Photos from the image-classification dataset "processed" in the GitHub repository poojavguttal/Plant-Disease-Detection-As-A-Service. Its 15 classes are: pepper bell bacterial spot, pepper bell healthy, potato early blight, potato late blight, potato healthy, tomato bacterial spot, tomato early blight, tomato late blight, tomato leaf mold, tomato septoria leaf spot, tomato spider mites two-spotted, tomato target spot, tomato yellow leaf curl virus, tomato mosaic virus, tomato healthy.

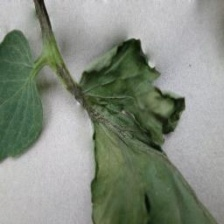
Label: tomato late blight

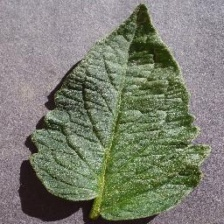
Label: tomato healthy

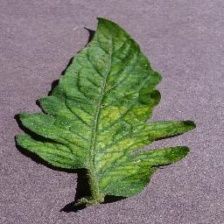
Label: tomato mosaic virus

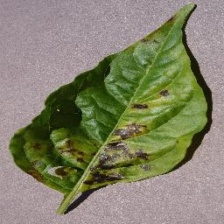
Label: pepper bell bacterial spot

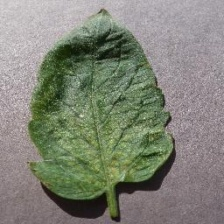
Label: tomato spider mites two-spotted

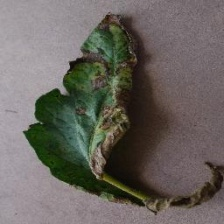
Label: tomato early blight
